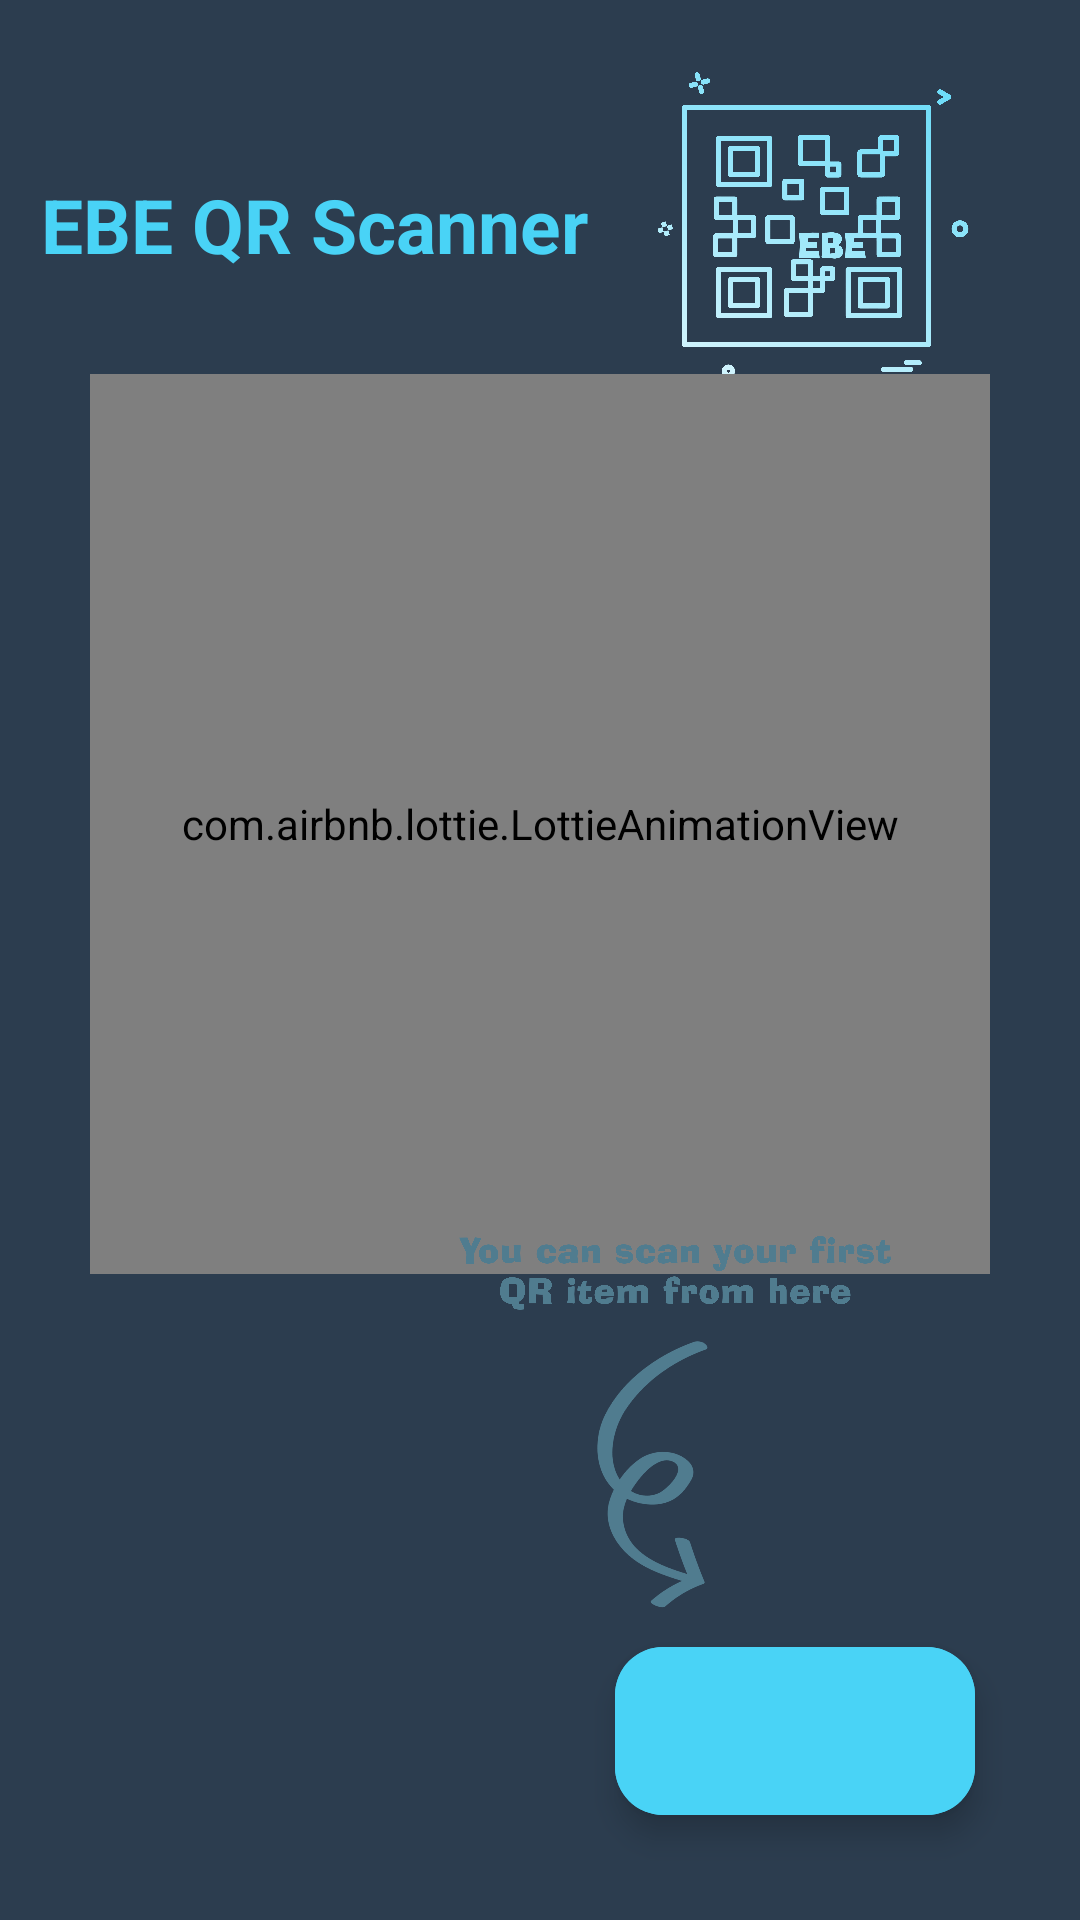

This screen was rendered from an Android layout file. Write that file and the resources it references.
<!-- AndroidManifest.xml: application theme Theme.QRScannerApp -->
<!-- res/layout/activity_home.xml -->
<?xml version="1.0" encoding="utf-8"?>
<androidx.constraintlayout.widget.ConstraintLayout xmlns:android="http://schemas.android.com/apk/res/android"
    xmlns:app="http://schemas.android.com/apk/res-auto"
    xmlns:tools="http://schemas.android.com/tools"
    android:layout_width="match_parent"
    android:layout_height="match_parent"
    android:background="@color/darkBlue"
    android:orientation="vertical"
    tools:context=".ui.home.HomeActivity">

    <LinearLayout
        android:id="@+id/layout_header"
        android:layout_width="match_parent"
        android:layout_height="wrap_content"
        android:gravity="center"
        android:orientation="horizontal"
        app:layout_constraintEnd_toEndOf="parent"
        app:layout_constraintStart_toStartOf="parent"
        app:layout_constraintTop_toTopOf="parent">

        <TextView
            android:id="@+id/txt_name"
            android:layout_width="wrap_content"
            android:layout_height="wrap_content"
            android:layout_gravity="center"
            android:text="EBE QR Scanner"
            android:textColor="@color/skyBlue"
            android:textSize="25sp"
            android:textStyle="bold"
            app:layout_constraintBottom_toTopOf="@+id/textView"
            app:layout_constraintEnd_toEndOf="parent"
            app:layout_constraintStart_toStartOf="parent"
            app:layout_constraintTop_toTopOf="parent" />

        <ImageView
            android:id="@+id/im_favorite"
            android:layout_width="150dp"
            android:layout_height="150dp"
            android:padding="-10dp"
            android:src="@drawable/im_icon"
            app:layout_constraintEnd_toEndOf="parent"
            app:layout_constraintStart_toStartOf="parent"
            app:layout_constraintTop_toTopOf="parent" />

    </LinearLayout>

    <androidx.recyclerview.widget.RecyclerView
        android:id="@+id/recycler"
        android:layout_width="0dp"
        android:layout_height="0dp"
        android:layout_marginTop="10dp"
        android:orientation="vertical"
        android:paddingHorizontal="5dp"
        android:paddingTop="10dp"
        app:layoutManager="androidx.recyclerview.widget.LinearLayoutManager"
        app:layout_constraintBottom_toBottomOf="parent"
        app:layout_constraintEnd_toEndOf="parent"
        app:layout_constraintStart_toStartOf="parent"
        app:layout_constraintTop_toBottomOf="@+id/layout_header"
        tools:itemCount="6"
        tools:listitem="@layout/layout_scan_item" />


    <com.google.android.material.floatingactionbutton.ExtendedFloatingActionButton
        android:id="@+id/scanBtn"
        android:layout_width="wrap_content"
        android:layout_height="wrap_content"
        android:layout_gravity="center"
        android:layout_margin="35dp"
        android:backgroundTint="@color/skyBlue"
        app:icon="@drawable/ic_qr_scan"
        app:iconSize="35dp"
        app:iconTint="@color/darkBlue"
        app:layout_constraintBottom_toBottomOf="parent"
        app:layout_constraintEnd_toEndOf="parent" />

    <com.airbnb.lottie.LottieAnimationView
        android:id="@+id/anim_no_data"
        android:layout_width="300dp"
        android:layout_height="300dp"
        android:layout_gravity="center"
        app:layout_constraintBottom_toTopOf="@+id/im_arrow_no_data"
        app:layout_constraintEnd_toEndOf="parent"
        app:layout_constraintStart_toStartOf="parent"
        app:layout_constraintTop_toBottomOf="@+id/layout_header"
        app:lottie_autoPlay="true"
        app:lottie_fileName="lottie_no_data.json"
        app:lottie_loop="true"
        app:lottie_speed="1.0" />

    <ImageView
        android:id="@+id/im_arrow_no_data"
        android:layout_width="270dp"
        android:layout_height="150dp"
        android:layout_gravity="end"
        android:src="@drawable/im_you_can_scan_etc"
        app:layout_constraintBottom_toTopOf="@+id/scanBtn"
        app:layout_constraintEnd_toEndOf="parent" />


</androidx.constraintlayout.widget.ConstraintLayout>
<!-- res/layout/layout_scan_item.xml (included above) -->
<?xml version="1.0" encoding="utf-8"?>
<androidx.cardview.widget.CardView xmlns:android="http://schemas.android.com/apk/res/android"
    xmlns:app="http://schemas.android.com/apk/res-auto"
    xmlns:tools="http://schemas.android.com/tools"
    android:layout_width="match_parent"
    android:layout_height="wrap_content"
    android:layout_margin="7dp"
    app:cardCornerRadius="20dp"
    app:cardElevation="0dp">

    <LinearLayout
        android:layout_width="match_parent"
        android:layout_height="match_parent"
        android:background="@drawable/btn_blue_gradient_background"
        android:orientation="vertical">

        <TextView
            android:id="@+id/txt_content"
            android:layout_width="match_parent"
            android:layout_height="wrap_content"
            android:layout_marginHorizontal="20dp"
            android:layout_marginTop="10dp"
            android:textColor="@color/white"
            android:textSize="18sp"
            android:textStyle="bold"
            app:layout_constraintEnd_toEndOf="parent"
            app:layout_constraintStart_toStartOf="parent"
            app:layout_constraintTop_toTopOf="parent"
            tools:text="Qr Scan content" />

        <androidx.constraintlayout.widget.ConstraintLayout
            android:layout_width="match_parent"
            android:layout_height="wrap_content">

            <TextView
                android:id="@+id/txt_date_time"
                android:layout_width="wrap_content"
                android:layout_height="wrap_content"
                android:layout_marginHorizontal="20dp"
                android:layout_marginVertical="5dp"
                android:textColor="@color/skyBlue"
                android:textSize="14sp"
                android:textStyle="bold"
                app:layout_constraintBottom_toBottomOf="parent"
                app:layout_constraintStart_toStartOf="parent"
                app:layout_constraintTop_toTopOf="parent"
                tools:text="1/3/2022" />

            <TextView
                android:id="@+id/txt_type"
                android:layout_width="wrap_content"
                android:layout_height="wrap_content"
                android:layout_marginHorizontal="20dp"
                android:layout_marginVertical="5dp"
                android:textColor="@color/skyBlue"
                android:textSize="14sp"
                android:textStyle="bold"
                app:layout_constraintBottom_toBottomOf="parent"
                app:layout_constraintEnd_toEndOf="parent"
                app:layout_constraintTop_toTopOf="parent"
                tools:text="URL" />


        </androidx.constraintlayout.widget.ConstraintLayout>

        <androidx.constraintlayout.widget.ConstraintLayout
            android:layout_width="match_parent"
            android:layout_height="wrap_content">

            <ImageView
                android:id="@+id/imDelete"
                android:layout_width="40dp"
                android:layout_height="40dp"
                android:layout_marginHorizontal="20dp"
                android:padding="10dp"
                android:src="@drawable/ic_delete"
                app:layout_constraintBottom_toBottomOf="parent"
                app:layout_constraintStart_toStartOf="parent"
                app:layout_constraintTop_toTopOf="parent" />

            <androidx.cardview.widget.CardView
                android:id="@+id/cardOpenLink"
                android:layout_width="100dp"
                android:layout_height="40dp"
                android:layout_marginHorizontal="20dp"
                android:layout_marginVertical="5dp"
                android:orientation="horizontal"
                app:cardBackgroundColor="@color/green"
                app:cardCornerRadius="5dp"
                app:layout_constraintBottom_toBottomOf="parent"
                app:layout_constraintEnd_toEndOf="parent"
                app:layout_constraintTop_toTopOf="parent">

                <LinearLayout
                    android:layout_width="match_parent"
                    android:layout_height="match_parent"
                    android:orientation="horizontal">

                    <ImageView
                        android:id="@+id/imOpenLink"
                        android:layout_width="0dp"
                        android:layout_height="wrap_content"
                        android:layout_margin="5dp"
                        android:layout_weight="2"
                        tools:src="@drawable/im_icon" />

                    <ImageView
                        android:layout_width="0dp"
                        android:layout_height="40dp"
                        android:layout_weight="1"
                        android:src="@drawable/ic_go" />

                </LinearLayout>
            </androidx.cardview.widget.CardView>
        </androidx.constraintlayout.widget.ConstraintLayout>
    </LinearLayout>

</androidx.cardview.widget.CardView>
<!-- resources referenced by this layout -->
<resources>
  <color name="darkBlue">#2C3D4F</color>
  <color name="green">#009688</color>
  <color name="skyBlue">#49D3F6</color>
  <color name="white">#FFFFFFFF</color>
  <!-- drawable btn_blue_gradient_background (drawable) -->
  <?xml version="1.0" encoding="utf-8"?>
  <shape xmlns:android="http://schemas.android.com/apk/res/android">
      <gradient
          android:endColor="@color/blue2"
          android:startColor="@color/blue1" />
      <corners android:radius="20dp" />
  </shape>
  <!-- drawable ic_delete (drawable) -->
  <vector xmlns:android="http://schemas.android.com/apk/res/android"
      android:width="800dp"
      android:height="800dp"
      android:viewportWidth="24"
      android:viewportHeight="24">
    <path
        android:pathData="M7.1,5H3C2.448,5 2,5.448 2,6C2,6.552 2.448,7 3,7H4.061L4.885,20.187C4.984,21.768 6.295,23 7.879,23H16.121C17.705,23 19.016,21.768 19.115,20.187L19.94,7H21C21.552,7 22,6.552 22,6C22,5.448 21.552,5 21,5H19.007C19.002,5 18.996,5 18.991,5H16.9C16.437,2.718 14.419,1 12,1C9.581,1 7.563,2.718 7.1,5ZM9.171,5H14.829C14.417,3.835 13.306,3 12,3C10.694,3 9.583,3.835 9.171,5ZM17.935,7H6.064L6.881,20.062C6.914,20.589 7.351,21 7.879,21H16.121C16.649,21 17.086,20.589 17.119,20.062L17.935,7ZM14.279,10.01C14.83,10.048 15.245,10.526 15.207,11.077L14.788,17.062C14.75,17.613 14.272,18.029 13.721,17.99C13.17,17.952 12.755,17.474 12.793,16.923L13.212,10.938C13.25,10.387 13.728,9.971 14.279,10.01ZM9.721,10.01C10.272,9.971 10.75,10.387 10.788,10.938L11.207,16.923C11.245,17.474 10.83,17.952 10.279,17.99C9.728,18.029 9.25,17.613 9.212,17.063L8.793,11.077C8.755,10.526 9.17,10.048 9.721,10.01Z"
        android:fillColor="#FF0000"
        android:fillType="evenOdd"/>
  </vector>
  <!-- drawable ic_go (drawable) -->
  <vector xmlns:android="http://schemas.android.com/apk/res/android" android:autoMirrored="true" android:height="24dp" android:tint="@color/darkBlue" android:viewportHeight="24" android:viewportWidth="24" android:width="24dp">
        
      <path android:fillColor="@color/darkBlue" android:pathData="M10,17l5,-5 -5,-5v10z"/>
      
  </vector>
  <!-- drawable im_icon: png bitmap (drawable, 798156 bytes) -->
  <!-- drawable im_you_can_scan_etc: png bitmap (drawable, 323100 bytes) -->
  <style name="Theme.QRScannerApp" parent="Base.Theme.QRScannerApp" />
  <color name="blue2">#507C8F</color>
  <color name="blue1">#476274</color>
  <style name="Base.Theme.QRScannerApp" parent="Theme.Material3.Light.NoActionBar">
          
           <item name="colorPrimary">@color/darkBlue</item>
      </style>
</resources>
